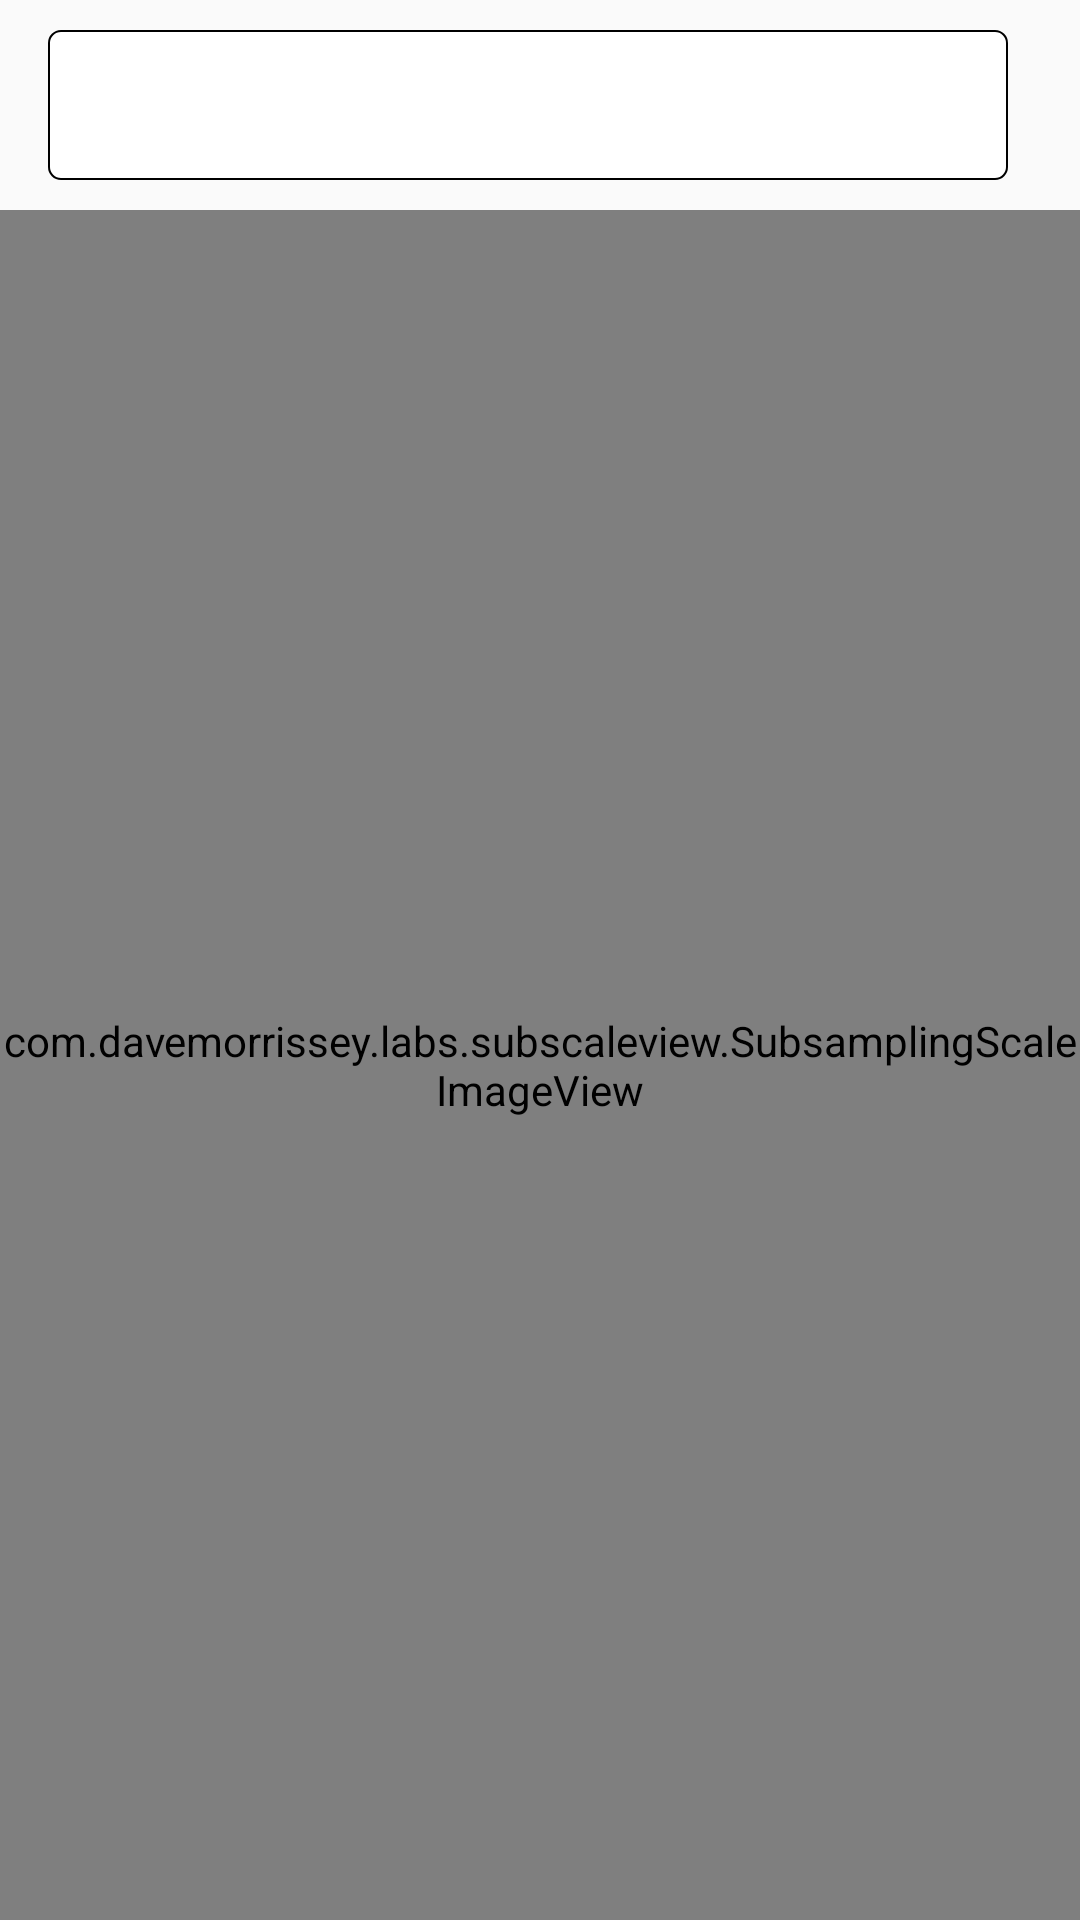

Write the Android layout XML for this screen, with the resource values it uses.
<!-- AndroidManifest.xml: application theme Theme.Capstone2 -->
<!-- res/layout/activity_main.xml -->
<?xml version="1.0" encoding="utf-8"?>
<androidx.drawerlayout.widget.DrawerLayout xmlns:android="http://schemas.android.com/apk/res/android"
    xmlns:app="http://schemas.android.com/apk/res-auto"
    xmlns:tools="http://schemas.android.com/tools"
    android:layout_width="match_parent"
    android:layout_height="match_parent">

    <androidx.constraintlayout.widget.ConstraintLayout
        android:layout_width="match_parent"
        android:layout_height="match_parent"
        tools:context=".MainActivity">

        <TextView
            android:id="@+id/tv_serach_station"
            android:layout_width="320dp"
            android:layout_height="50dp"
            android:layout_marginStart="16dp"
            android:layout_marginTop="10dp"
            android:background="@drawable/edge"
            android:gravity="center_vertical"
            android:paddingStart="4dp"
            android:text=""
            android:textSize="16sp"
            android:textStyle="bold"
            app:layout_constraintBottom_toBottomOf="@id/iv_search"
            app:layout_constraintStart_toStartOf="parent"
            app:layout_constraintTop_toTopOf="parent"
            app:layout_constraintVertical_bias="0.0" />

        <ImageView
            android:id="@+id/iv_search"
            android:layout_width="50dp"
            android:layout_height="50dp"
            android:layout_marginStart="10dp"
            android:layout_marginTop="10dp"
            app:layout_constraintStart_toEndOf="@+id/tv_serach_station"
            app:layout_constraintTop_toTopOf="parent"
            app:srcCompat="@drawable/search" />


        <com.davemorrissey.labs.subscaleview.SubsamplingScaleImageView
            android:id="@+id/ssv_subway_map"
            android:layout_width="0dp"
            android:layout_height="0dp"
            android:adjustViewBounds="true"
            app:src="@drawable/map"
            android:layout_marginTop="10dp"
            app:layout_constraintTop_toBottomOf="@id/tv_serach_station"
            app:layout_constraintStart_toStartOf="parent"
            app:layout_constraintEnd_toEndOf="parent"
            app:layout_constraintBottom_toBottomOf="parent" />

    </androidx.constraintlayout.widget.ConstraintLayout>

    <include layout="@layout/activity_drawer"
        android:id="@+id/drawer_view"/>

</androidx.drawerlayout.widget.DrawerLayout>
<!-- res/layout/activity_drawer.xml (included above) -->
<?xml version="1.0" encoding="utf-8"?>
<androidx.constraintlayout.widget.ConstraintLayout xmlns:android="http://schemas.android.com/apk/res/android"
    xmlns:app="http://schemas.android.com/apk/res-auto"
    xmlns:tools="http://schemas.android.com/tools"
    android:layout_width="250dp"
    android:layout_height="match_parent"
    android:layout_gravity="start"
    android:background="#d2d9e9">

    <ImageView
        android:id="@+id/imageView6"
        android:layout_width="wrap_content"
        android:layout_height="wrap_content"
        android:adjustViewBounds="true"
        app:layout_constraintStart_toStartOf="parent"
        app:layout_constraintTop_toTopOf="parent"
        app:srcCompat="@drawable/logo1" />

    <Button
        android:id="@+id/drawer_btn_home"
        android:layout_width="230dp"
        android:layout_height="wrap_content"
        android:layout_marginStart="10dp"
        android:layout_marginTop="10dp"
        android:background="#2046a1"
        android:text="home"
        android:textColor="#FFFFFF"
        app:layout_constraintStart_toStartOf="parent"
        app:layout_constraintTop_toBottomOf="@id/imageView6" />

    <Button
        android:id="@+id/drawer_btn_top3"
        android:layout_width="230dp"
        android:layout_height="wrap_content"
        android:layout_marginStart="10dp"
        android:layout_marginTop="10dp"
        android:background="#2046a1"
        android:text="top3 승하차역"
        android:textColor="#FFFFFF"
        app:layout_constraintStart_toStartOf="parent"
        app:layout_constraintTop_toBottomOf="@id/drawer_btn_home" />


    <Button
        android:id="@+id/drawer_btn_graph"
        android:layout_width="230dp"
        android:layout_height="wrap_content"
        android:layout_marginStart="10dp"
        android:layout_marginTop="10dp"
        android:background="#2046a1"
        android:text="요일•시간별 그래프"
        android:textColor="#FFFFFF"
        app:layout_constraintStart_toStartOf="parent"
        app:layout_constraintTop_toBottomOf="@id/drawer_btn_top3" />

    <Button
        android:id="@+id/drawer_btn_graph2"
        android:layout_width="230dp"
        android:layout_height="wrap_content"
        android:layout_marginStart="10dp"
        android:layout_marginTop="10dp"
        android:background="#2046a1"
        android:text="역별 비교 그래프"
        android:textColor="#FFFFFF"
        app:layout_constraintStart_toStartOf="parent"
        app:layout_constraintTop_toBottomOf="@id/drawer_btn_graph" />


</androidx.constraintlayout.widget.ConstraintLayout>
<!-- resources referenced by this layout -->
<resources>
  <!-- drawable edge (drawable) -->
  <?xml version="1.0" encoding="utf-8"?>
  <selector xmlns:android="http://schemas.android.com/apk/res/android">
      <item android:state_focused="false" android:state_pressed="false">
          <shape>
              <solid android:color="#FFFFFFFF"/>
              <stroke android:color="@android:color/black"
                  android:width="0.5dp"/>
              <corners android:radius="4dp"/>
          </shape>
      </item>
  </selector>
  <!-- drawable logo1: jpeg bitmap (drawable-v24, 166378 bytes) -->
  <style name="Theme.Capstone2" parent="Theme.AppCompat.Light.NoActionBar">
          
          <item name="colorPrimary">@color/purple_500</item>
          <item name="colorPrimaryVariant">@color/purple_700</item>
          <item name="colorOnPrimary">@color/white</item>
          
          <item name="colorSecondary">@color/teal_200</item>
          <item name="colorSecondaryVariant">@color/teal_700</item>
          <item name="colorOnSecondary">@color/black</item>
          
          <item name="android:statusBarColor" tools:targetApi="l">?attr/colorPrimaryVariant</item>
          
      </style>
  <color name="purple_500">#FF6200EE</color>
  <color name="purple_700">#FF3700B3</color>
  <color name="white">#FFFFFFFF</color>
  <color name="teal_200">#FF03DAC5</color>
  <color name="teal_700">#FF018786</color>
  <color name="black">#FF000000</color>
</resources>
